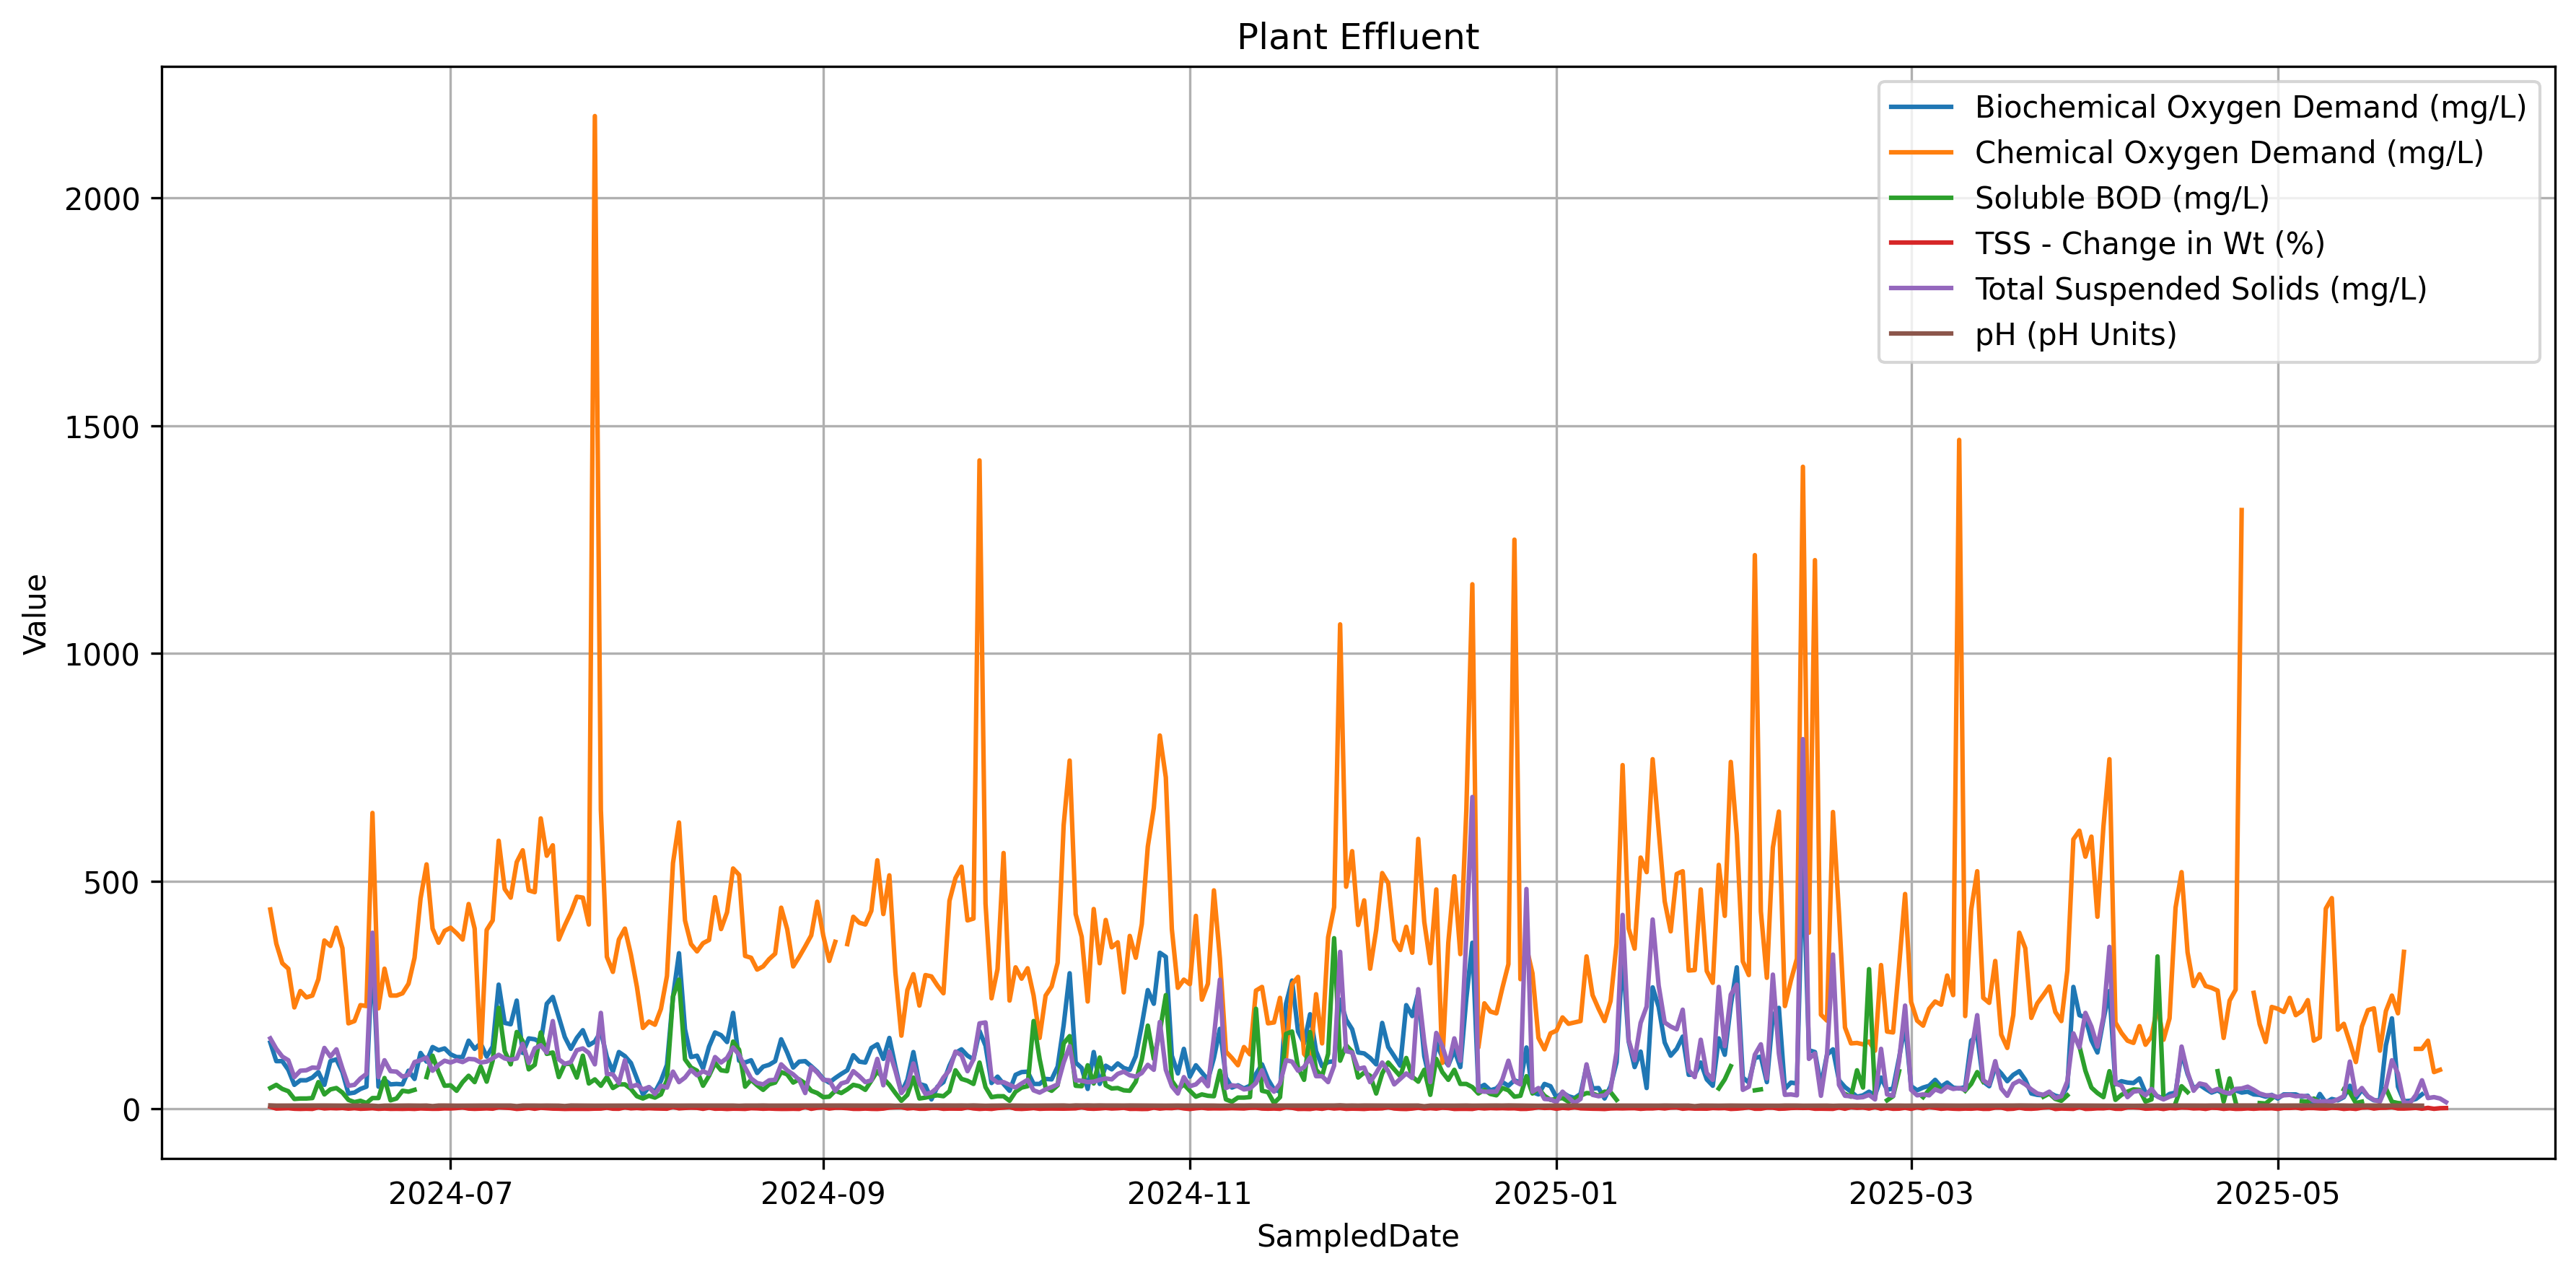

The data file committed next to this chart (first rows):
SampledDate, % Volatile Suspended Solids, Ammonia as N, Analysis Date/Time, Arsenic, Biochemical Oxygen Demand, Cadmium, Calcium, Chemical Oxygen Demand, Chromium, Cobalt, Copper, Dissolved Oxygen, Hardness, LC50 Static 48Hr Acute Ceriodaphnia, LC50 Static 48Hr Acute Pimephales, Lead, Magnesium, Mercury, Method Reference, Molybdenum, Nickel, Oil and Grease (HEM), Organic Nitrogen
2024-06-01, 93, 55.9, , , 146, , , 438, , , , 5.09, , , , , , , , , , , 
2024-06-02, 88, 32.1, , , 105, , , 363, , , , 1.03, , , , , , , , , , , 7.1
2024-06-03, 93, 22.8, , , 105, , , 320, , , , 6.53, , , , , , , , , , , 
2024-06-04, 93, 16.3, , , 86, , , 308, , , , 4.94, , , , , , , , , , , 
2024-06-05, 95, 10.3, , , 53, , , 223, , , , 6.84, , , , , , , , , , , 
2024-06-06, 97, 19, , , 63, , , 259, , , , 7.62, , , , , , , , , , , 
2024-06-07, 93, 21.1, , , 63, , , 245, , , , 7.60, , , , , , , , , , , 
2024-06-08, 96, 20.4, , , 69, , , 249, , , , 7.64, , , , , , , , , , , 
2024-06-09, 93, 27.5, , , 81, , , 285, , , , 7.24, , , , , , , , , , , 
2024-06-10, 92, 31.8, , , 53, , , 370, , , , 8.08, , , , , , , , , , , 
2024-06-11, 92, 31.6, , , 105, , , 358, , , , 6.75, , , , , , , , , , , 
2024-06-12, 95, 24.2, , , 109, , , 398, , , , 7.42, , , , , , , , , , , 
2024-06-13, 96, 17.8, , , 81, , , 353, , , , 8.75, , , , , , , , , , , 
2024-06-14, 92, 5.65, , , 34, , , 188, , , , 6.89, , , , , , , , , , , 
2024-06-15, 95, 9.7, , , 36, , , 193, , , , 5.82, , , , , , , , , , , 
2024-06-16, 92, 16.2, , , 44, , , 228, , , , 7.51, , , , , , , , , , , 
2024-06-17, 93, 20, , , 49, , , 226, , , , 6.62, , , , , , , , , , , 
2024-06-18, 88, 19.5, , , 344, , , 650, , , , 0.74, , , , , , , , , , , 
2024-06-19, 96, 10.5, , , 49, , , 221, , , , 6.34, , , , , , , , , , , 
2024-06-20, 89, 16.3, , , 64, , , 308, , , , 6.70, , , , , , , , , , , 
2024-06-21, 92, 20.6, , , 54, , , 249, , , , 5.39, , , , , , , , , , , 
2024-06-22, 92, 23.4, , , 55, , , 249, , , , 5.67, , , , , , , , , , , 
2024-06-23, 90, 28.8, , , 54, , , 254, , , , 6.45, , , , , , , , , , , 
2024-06-24, 95, 30, , , 84, , , 275, , , , 6.42, , , , , , , , , , , 
2024-06-25, 90, 23.6, , , 66, , 27.5, 332, , , , 4.23, 110, 62.98, 70.47, , 10.1, , , , , , 
2024-06-26, 93, 29.4, , , 123, , , 462, , , , 0.64, , , , , , , , , , , 
2024-06-27, 96, 27.2, , , 104, , , 537, , , , 5.03, , , , , , , , , , , 
2024-06-28, 96, 19.1, , , 136, , , 396, , , , 6.24, , , , , , , , , , , 
2024-06-29, 96, 21.1, , , 129, , , 365, , , , 2.03, , , , , , , , , , , 
2024-06-30, 94, 20.8, , , 133, , , 391, , , , 1.35, , , , , , , , , , , 
2024-07-01, 95, 37, , , 120, , , 398, , , , 8.90, , , , , , , , , , , 20.4
2024-07-02, 99, 36.6, , , 114, , , 386, , , , 6.08, , , , , , , , , , , 
2024-07-03, 93, 24.2, , , 114, , , 372, , , , 5.32, , , , , , , , , , , 
2024-07-04, 94, 24.6, , , 150, , , 450, , , , 3.21, , , , , , , , , , , 
2024-07-05, 94, 29.4, , , 132, , , 396, , , , 5.99, , , , , , , , , , , 
2024-07-06, 98, 30, , , 144, , , 113, , , , 7.89, , , , , , , , , , , 
2024-07-07, 95, 34.6, , , 115, , , 393, , , , 3.79, , , , , , , , , , , 
2024-07-08, 98.2, 33.2, , , 137, , , 414, , , , 0.99, , , , , , , , , , , 
2024-07-09, 95, 35.6, , , 273, , , 589, , , , 7.60, , , , , , , , , , , 
2024-07-10, 93.69, 27.4, , , 189, , , 483, , , , 6.48, , , , , , , , , , , 
2024-07-11, 96, 31, , , 186, , , 464, , , , 6.94, , , , , , , , , , , 
2024-07-12, 95, 33.2, , , 238, , , 542, , , , 3.55, , , , , , , , , , , 
2024-07-13, 94, 33.8, , , 123, , , 568, , , , 4.21, , , , , , , , , , , 
2024-07-14, 95, 31.2, , , 155, , , 480, , , , 6.55, , , , , , , , , , , 
2024-07-15, 93, 36.4, , , 153, , , 476, , , , 7.86, , , , , , , , , , , 
2024-07-16, 93, 42.2, , , 146, , , 638, , , , 7.58, , , , , , , , , , , 
2024-07-17, 95, 35.4, , , 231, , , 556, , , , 8.76, , , , , , , , , , , 
2024-07-18, 92, 34.4, , , 246, , , 579, , , , 1.02, , , , , , , , , , , 
2024-07-19, 93, 26.2, , , 202, , , 372, , , , 7.89, , , , , , , , , , , 
2024-07-20, 95, 29.4, , , 158, , , 403, , , , 7.84, , , , , , , , , , , 
2024-07-21, 95, 28.4, , , 132, , , 431, , , , 0.78, , , , , , , , , , , 
2024-07-22, 94, 32.2, , , 156, , , 466, , , , 7.63, , , , , , , , , , , 
2024-07-23, 93, 27.8, , , 173, , , 464, , , , 5.41, , , , , , , , , , , 
2024-07-24, 91, 21.4, , , 140, , , 405, , , , 2.12, , , , , , , , , , , 
2024-07-25, 92, 33.8, , , 148, , , 2180, , , , 6.30, , , , , , , , , , , 
2024-07-26, 84, 22.2, , , 170, , , 657, , , , 1.85, , , , , , , , , , , 
2024-07-27, 93, 17.9, , , 114, , , 334, , , , 5.29, , , , , , , , , , , 
2024-07-28, 79, 21.2, , , 82, , , 301, , , , 7.16, , , , , , , , , , , 
2024-07-29, 72, 24, , , 125, , , 372, , , , 5.98, , , , , , , , , , , 
2024-07-30, 93, 21.8, , , 116, , , 396, , , , 4.85, , , , , , , , , , , 
... 306 more rows
